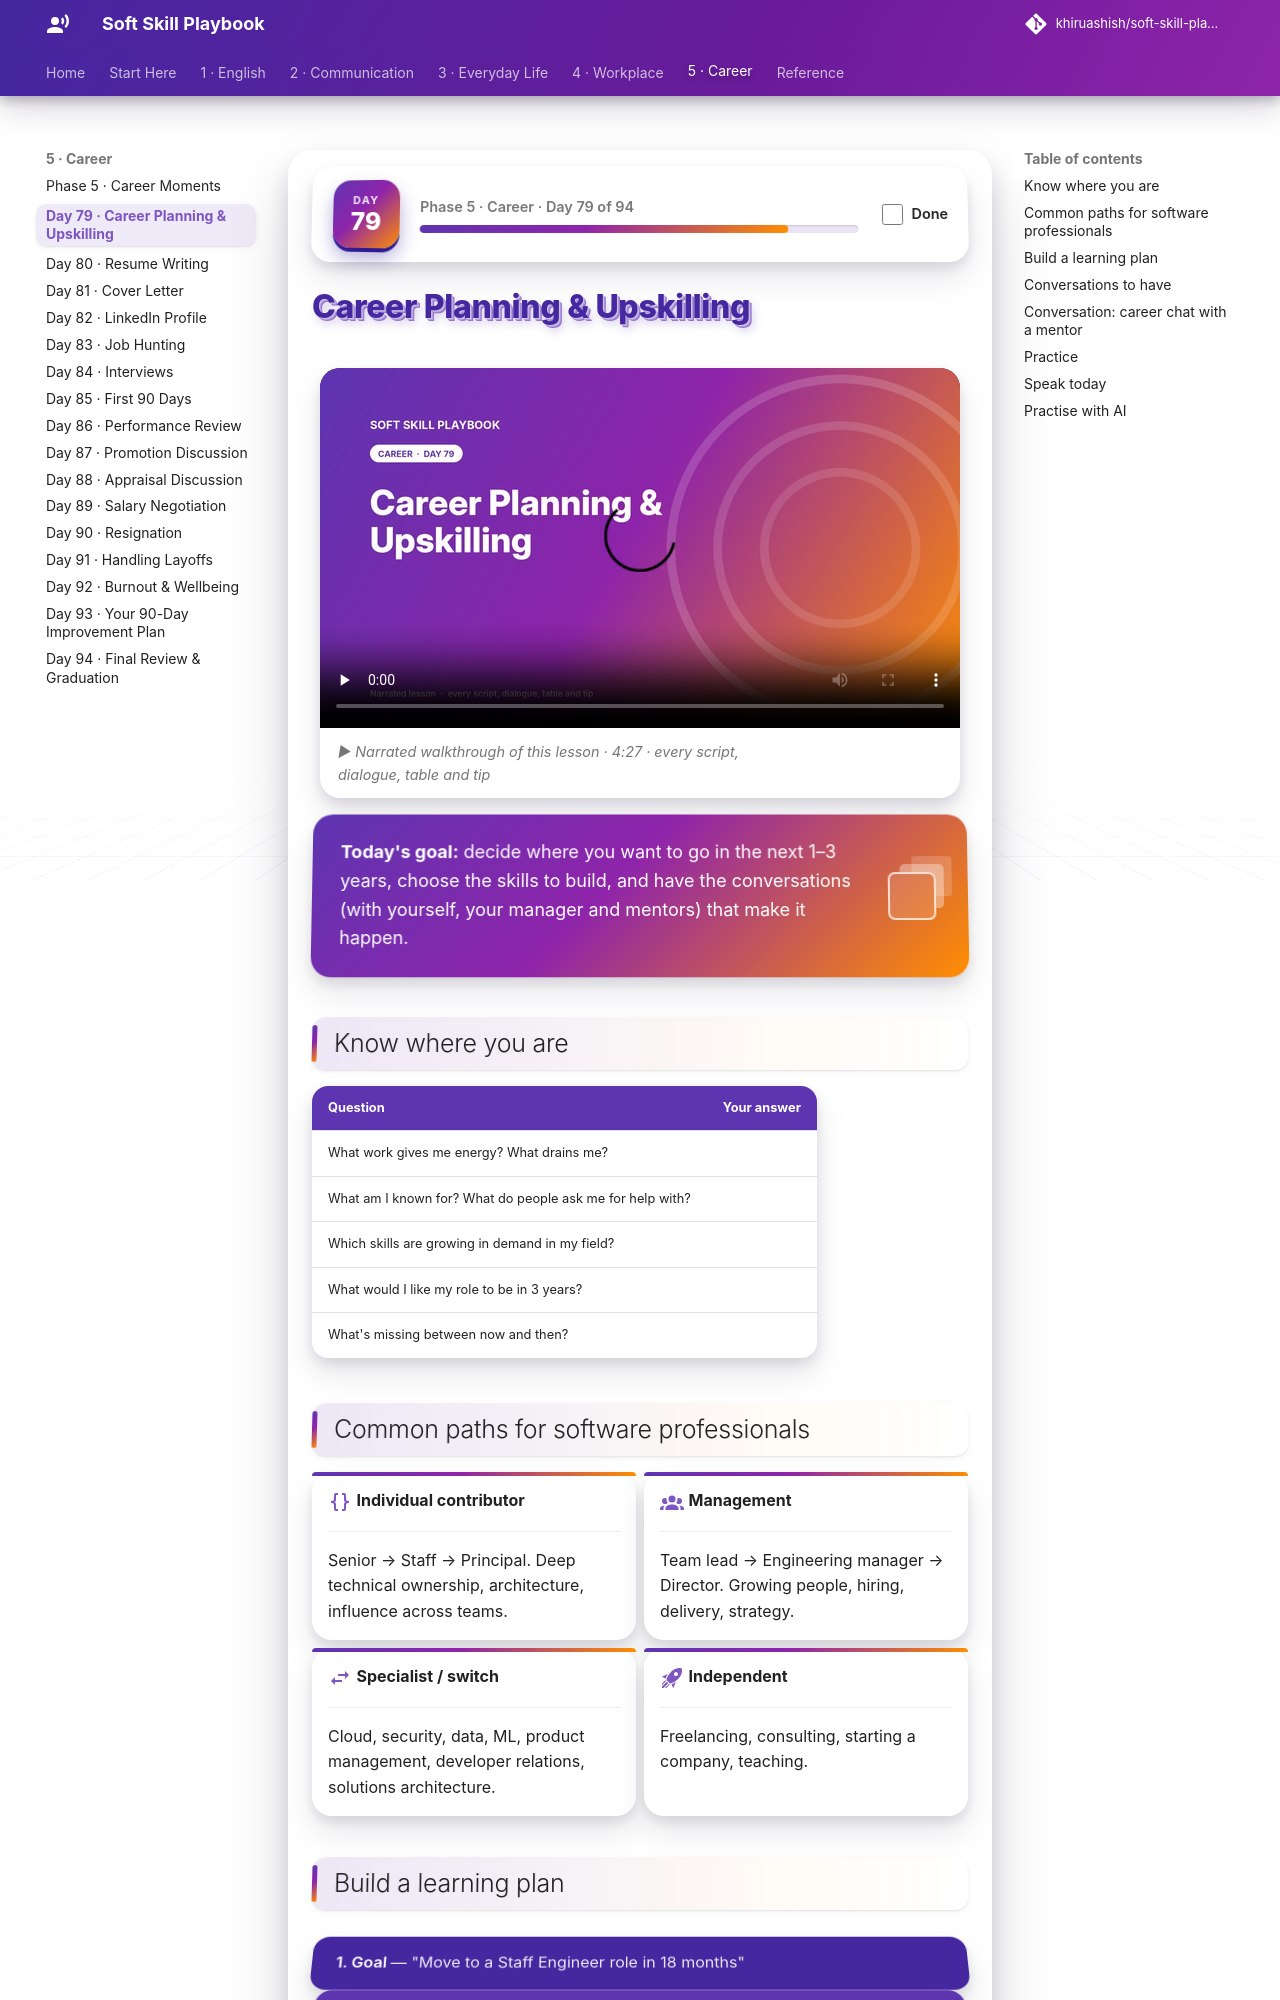

repository: khiruashish/soft-skill-playbook · page: career/career-planning/index.html · generator: mkdocs

# Career Planning & Upskilling

<div class="ssp-banner" markdown>
**Today's goal:** decide where you want to go in the next 1–3 years, choose the skills to build, and have
the conversations (with yourself, your manager and mentors) that make it happen.
</div>

## Know where you are

| Question | Your answer |
|---|---|
| What work gives me energy? What drains me? | |
| What am I known for? What do people ask me for help with? | |
| Which skills are growing in demand in my field? | |
| What would I like my role to be in 3 years? | |
| What's missing between now and then? | |

## Common paths for software professionals

<div class="grid cards" markdown>

-   :material-code-braces:{ .lg .middle } __Individual contributor__

    ---

    Senior → Staff → Principal. Deep technical ownership, architecture, influence across teams.

-   :material-account-group:{ .lg .middle } __Management__

    ---

    Team lead → Engineering manager → Director. Growing people, hiring, delivery, strategy.

-   :material-swap-horizontal:{ .lg .middle } __Specialist / switch__

    ---

    Cloud, security, data, ML, product management, developer relations, solutions architecture.

-   :material-rocket-launch:{ .lg .middle } __Independent__

    ---

    Freelancing, consulting, starting a company, teaching.

</div>
